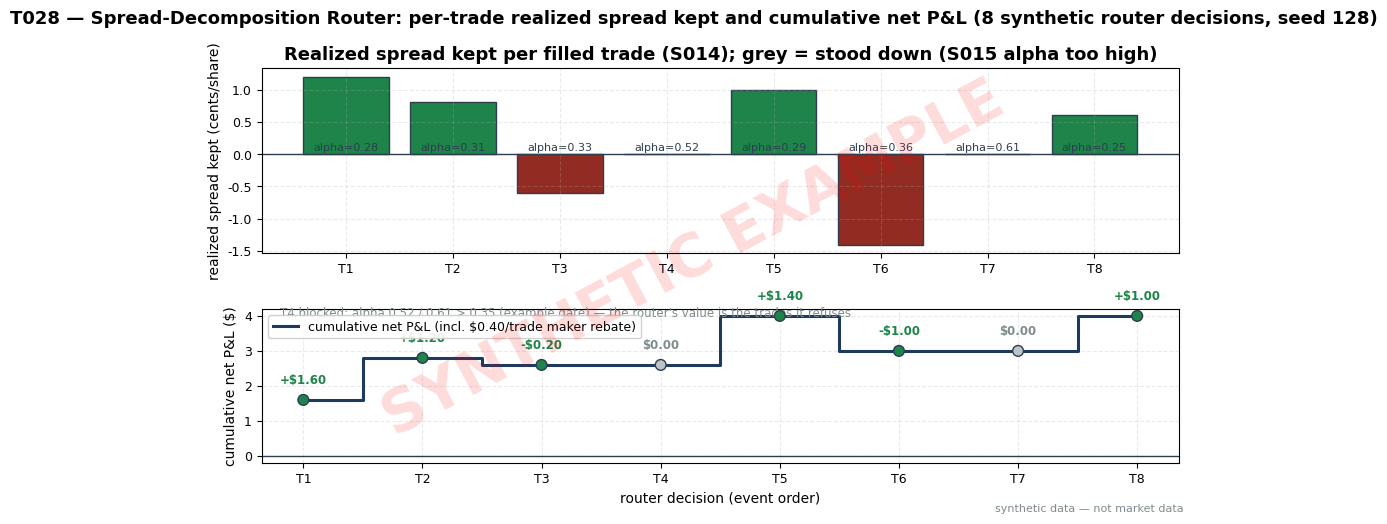

Python code for this plot: (Note: this script raises an exception after producing the figure.)
import matplotlib
matplotlib.use("Agg")  # headless render on the Mac/VM
import matplotlib.pyplot as plt
import numpy as np

# ---- HOUSE STYLE (do not restyle) ----
plt.rcParams.update({
    "figure.figsize": (10, 5.2),
    "figure.dpi": 150,
    "savefig.dpi": 150,
    "font.family": "DejaVu Sans",
    "font.size": 10,
    "axes.titlesize": 13,
    "axes.titleweight": "bold",
    "axes.labelsize": 10,
    "axes.grid": True,
    "grid.alpha": 0.25,
    "grid.linestyle": "--",
    "xtick.labelsize": 9,
    "ytick.labelsize": 9,
    "legend.fontsize": 9,
    "legend.framealpha": 0.9,
})
PALETTE = {
    "price":   "#1f3a5f",  # dark navy — primary price/equity line
    "signal":  "#c0392b",  # red — signal / entries
    "signal2": "#8e44ad",  # purple — secondary signal
    "volume":  "#7f8c8d",  # grey — volume bars
    "band":    "#aed6f1",  # light blue — bands / fill
    "profit":  "#1e8449",  # green — profits / long
    "loss":    "#922b21",  # dark red — losses / short
    "zero":    "#2c3e50",  # baseline
}

# T028 worked example — Spread-Decomposition Router (SYNTHETIC, seed 128)
# Seed recorded so the script is reproducible; the 8 router decisions are the
# hand-verified rows in the chapter's T4 table (identical numbers).
rng = np.random.default_rng(128)
OUT = "/home/hatch/workspace/quant-signals-deep/images/T028_example.png"

# Per-candidate-row router state (all $ numbers below are synthetic):
# decision = POST when alpha_hat < 0.35 (example) AND quoted >= 1 tick AND
#            trailing realized spread > 0; else STAND DOWN.
# net per filled trade = shares * (Sr/2) + shares * rebate,
#   Sr in cents, shares = 200, maker rebate = $0.0020/share (example).
labels   = ["T1", "T2", "T3", "T4", "T5", "T6", "T7", "T8"]
Sr_cents = np.array([1.2, 0.8, -0.6, np.nan, 1.0, -1.4, np.nan, 0.6])  # realized spread kept (cents)
alpha    = np.array([0.28, 0.31, 0.33, 0.52, 0.29, 0.36, 0.61, 0.25])  # S015 AS share
decision = np.array(["POST", "POST", "POST", "STAND DOWN", "POST", "POST",
                     "STAND DOWN", "POST"])
shares, rebate = 200, 0.0020
filled = decision == "POST"
# 200 shares x (Sr_cents/2 cents per share) / 100 = Sr_cents dollars, plus 200 x $0.0020 = $0.40
net = np.where(filled, Sr_cents + 0.40, 0.0)
cum = np.cumsum(net)
assert abs(cum[-1] - 4.00) < 1e-9, cum[-1]  # +$4.00 net over 8 candidates

fig, (ax1, ax2) = plt.subplots(2, 1, figsize=(10, 5.2),
                              gridspec_kw={"height_ratios": [1.2, 1]})
fig.suptitle("T028 — Spread-Decomposition Router: per-trade realized spread kept "
             "and cumulative net P&L (8 synthetic router decisions, seed 128)",
             fontsize=13, fontweight="bold", y=0.98)

x = np.arange(len(labels))
colors = [PALETTE["profit"] if (f and s >= 0) else (PALETTE["loss"] if f else "#bdc3c7")
          for f, s in zip(filled, np.nan_to_num(Sr_cents))]
ax1.bar(x, np.nan_to_num(Sr_cents), color=colors, edgecolor="#2c3e50")
ax1.axhline(0, color=PALETTE["zero"], linewidth=1)
ax1.set_xticks(x); ax1.set_xticklabels(labels)
ax1.set_ylabel("realized spread kept (cents/share)")
ax1.set_title("Realized spread kept per filled trade (S014); grey = stood down (S015 alpha too high)")
for i in range(len(labels)):
    ax1.text(i, 0.06, f"alpha={alpha[i]:.2f}", ha="center", fontsize=8, color="#2c3e50")

ax2.step(x, cum, where="mid", color=PALETTE["price"], linewidth=2.2,
         label="cumulative net P&L (incl. $0.40/trade maker rebate)")
ax2.scatter(x, cum, c=[PALETTE["profit"] if f else "#bdc3c7" for f in filled],
            s=60, zorder=5, edgecolors="#2c3e50")
ann = {0: "+$1.60", 1: "+$1.20", 2: "-$0.20", 3: "$0.00", 4: "+$1.40",
       5: "-$1.00", 6: "$0.00", 7: "+$1.00"}
for i, a in ann.items():
    ax2.annotate(a, (x[i], cum[i]), textcoords="offset points", xytext=(0, 12),
                 ha="center", fontsize=8.5, fontweight="bold",
                 color=PALETTE["profit"] if float(a[2:]) > 0
                 else (PALETTE["loss"] if float(a[2:]) < 0 else "#7f8c8d"))
ax2.axhline(0, color=PALETTE["zero"], linewidth=1)
ax2.set_xticks(x); ax2.set_xticklabels(labels)
ax2.set_xlabel("router decision (event order)")
ax2.set_ylabel("cumulative net P&L ($)")
ax2.legend(loc="upper left")
ax2.text(0.02, 0.95, "T4 blocked: alpha 0.52 / 0.61 > 0.35 (example gate) — "
         "the router's value is the trades it refuses",
         transform=ax2.transAxes, fontsize=8.5, color="#7f8c8d")

# ---- SYNTHETIC WATERMARK (mandatory) ----
fig = plt.gcf()
fig.text(0.5, 0.5, "SYNTHETIC EXAMPLE", fontsize=42, color="red", alpha=0.14,
         ha="center", va="center", rotation=28, weight="bold", zorder=10)
fig.text(0.99, 0.01, "synthetic data — not market data", fontsize=8, color="#7f8c8d",
         ha="right", va="bottom")
plt.tight_layout()
plt.savefig(OUT, bbox_inches="tight")
plt.close()
print("wrote", OUT, "| net total $%.2f" % cum[-1])
